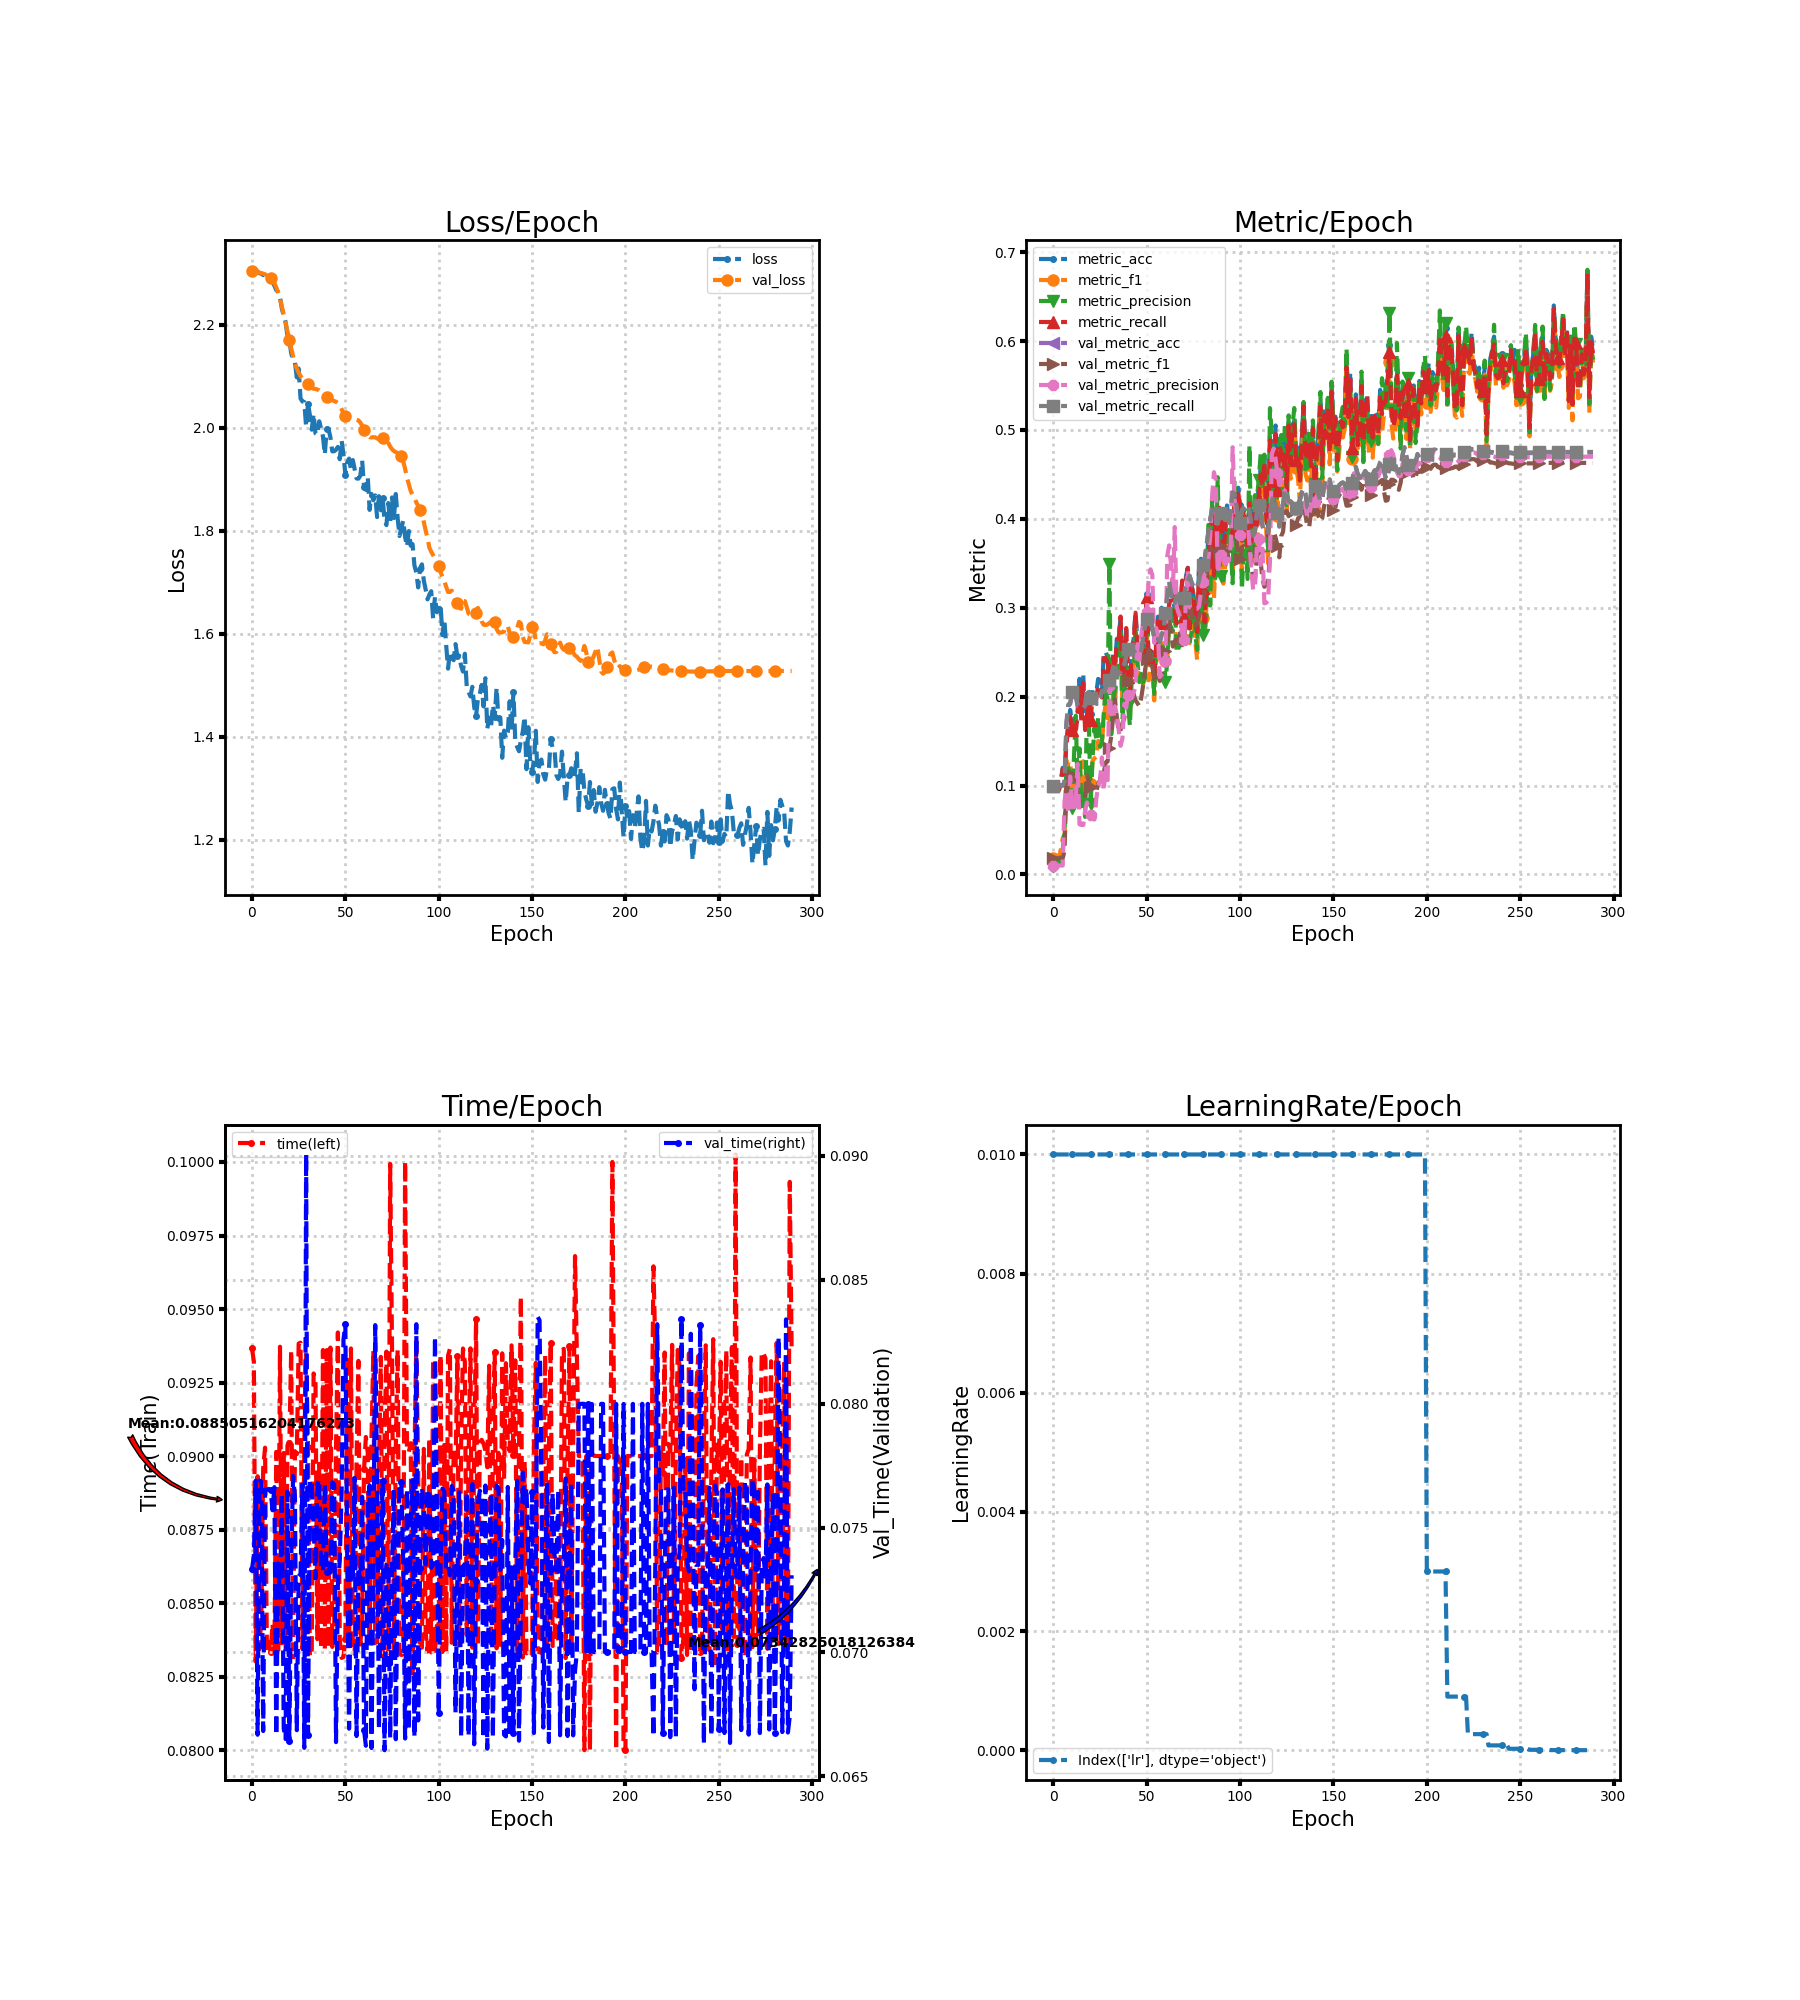

Data behind this chart, as committed beside it:
loss, metric_acc, metric_f1, metric_precision, metric_recall, time, lr, val_loss, val_metric_acc, val_metric_f1, val_metric_precision, val_metric_recall, val_time
2.307, 0.1, 0.01818, 0.01, 0.1, 0.09366, 0.01, 2.306, 0.1, 0.01818, 0.01, 0.1, 0.07333
2.304, 0.1, 0.01818, 0.01, 0.1, 0.09322, 0.01, 2.304, 0.1, 0.01818, 0.01, 0.1, 0.0739
2.305, 0.1, 0.01826, 0.01005, 0.1, 0.08301, 0.01, 2.303, 0.1, 0.01818, 0.01, 0.1, 0.07691
2.304, 0.095, 0.01836, 0.01016, 0.095, 0.08931, 0.01, 2.302, 0.1, 0.01818, 0.01, 0.1, 0.06667
2.3, 0.105, 0.02838, 0.01943, 0.1045, 0.08343, 0.01, 2.301, 0.1, 0.01818, 0.01, 0.1, 0.07691
2.299, 0.12, 0.04072, 0.02771, 0.1186, 0.08452, 0.01, 2.301, 0.1, 0.01818, 0.01, 0.1, 0.07686
2.297, 0.115, 0.04467, 0.04819, 0.1133, 0.08958, 0.01, 2.299, 0.1044, 0.0267, 0.08279, 0.1045, 0.06682
2.296, 0.15, 0.09837, 0.1242, 0.1464, 0.09029, 0.01, 2.298, 0.17, 0.1062, 0.09375, 0.1708, 0.07655
2.29, 0.17, 0.1271, 0.1203, 0.1645, 0.08332, 0.01, 2.296, 0.19, 0.0928, 0.06939, 0.1911, 0.07654
2.289, 0.185, 0.1274, 0.1124, 0.1776, 0.08367, 0.01, 2.294, 0.1917, 0.0945, 0.1101, 0.1927, 0.07657
2.288, 0.17, 0.09583, 0.07455, 0.1619, 0.08335, 0.01, 2.291, 0.2039, 0.1118, 0.08075, 0.205, 0.07651
2.283, 0.175, 0.1048, 0.13, 0.1671, 0.0843, 0.01, 2.287, 0.2083, 0.11, 0.07778, 0.2095, 0.07571
2.276, 0.17, 0.09687, 0.1785, 0.1624, 0.08334, 0.01, 2.281, 0.2011, 0.1037, 0.08458, 0.2022, 0.07665
2.267, 0.185, 0.1095, 0.09377, 0.1771, 0.09014, 0.01, 2.273, 0.1889, 0.08527, 0.1242, 0.1899, 0.06664
2.264, 0.22, 0.1282, 0.1417, 0.2105, 0.08338, 0.01, 2.263, 0.1883, 0.08219, 0.05647, 0.1894, 0.07357
2.254, 0.18, 0.0985, 0.07655, 0.1721, 0.09372, 0.01, 2.25, 0.1872, 0.08128, 0.0556, 0.1883, 0.0722
2.231, 0.225, 0.1273, 0.09628, 0.2157, 0.08363, 0.01, 2.236, 0.1867, 0.08125, 0.05563, 0.1877, 0.07639
2.218, 0.17, 0.08923, 0.06476, 0.1624, 0.09011, 0.01, 2.22, 0.1894, 0.08579, 0.07212, 0.1905, 0.06692
2.205, 0.18, 0.1118, 0.1914, 0.1733, 0.08335, 0.01, 2.204, 0.2083, 0.1112, 0.08099, 0.2093, 0.06649
2.179, 0.205, 0.1142, 0.1728, 0.1976, 0.09037, 0.01, 2.187, 0.2039, 0.1043, 0.07099, 0.2047, 0.07646
2.171, 0.18, 0.1021, 0.07881, 0.1733, 0.09043, 0.01, 2.171, 0.1972, 0.0985, 0.06635, 0.198, 0.06642
2.145, 0.21, 0.1275, 0.132, 0.2026, 0.09359, 0.01, 2.155, 0.195, 0.0951, 0.06363, 0.1957, 0.07369
2.132, 0.195, 0.1306, 0.1647, 0.1883, 0.08301, 0.01, 2.139, 0.1944, 0.09294, 0.06174, 0.1951, 0.0771
2.127, 0.205, 0.1328, 0.152, 0.1981, 0.09016, 0.01, 2.126, 0.1922, 0.09323, 0.08518, 0.1929, 0.07628
2.098, 0.22, 0.1501, 0.1772, 0.2129, 0.09006, 0.01, 2.115, 0.195, 0.1018, 0.09947, 0.1956, 0.06685
2.115, 0.215, 0.1485, 0.1435, 0.2081, 0.09383, 0.01, 2.107, 0.1983, 0.1063, 0.106, 0.1989, 0.07306
2.057, 0.205, 0.145, 0.1479, 0.199, 0.09386, 0.01, 2.1, 0.2061, 0.1165, 0.1316, 0.2067, 0.07314
2.051, 0.25, 0.1781, 0.181, 0.2433, 0.08344, 0.01, 2.096, 0.205, 0.1145, 0.09406, 0.2056, 0.07675
2.05, 0.25, 0.1903, 0.2105, 0.2433, 0.09034, 0.01, 2.092, 0.2083, 0.1259, 0.1225, 0.2089, 0.06614
2.002, 0.245, 0.185, 0.1935, 0.2386, 0.09353, 0.01, 2.089, 0.2128, 0.127, 0.101, 0.2133, 0.09005
2.047, 0.235, 0.1799, 0.3489, 0.2308, 0.09029, 0.01, 2.085, 0.2183, 0.1417, 0.2125, 0.2189, 0.06667
2.025, 0.215, 0.1603, 0.1575, 0.2093, 0.08319, 0.01, 2.081, 0.2233, 0.1555, 0.178, 0.2239, 0.07694
1.996, 0.25, 0.2039, 0.1923, 0.2448, 0.08329, 0.01, 2.078, 0.2317, 0.1771, 0.175, 0.2322, 0.07676
2.027, 0.235, 0.1935, 0.2084, 0.2306, 0.09281, 0.01, 2.076, 0.2372, 0.1968, 0.1891, 0.2378, 0.07509
1.989, 0.265, 0.2262, 0.2233, 0.2631, 0.09261, 0.01, 2.076, 0.2228, 0.1766, 0.18, 0.2233, 0.07296
1.986, 0.265, 0.2393, 0.2339, 0.2654, 0.08377, 0.01, 2.074, 0.2272, 0.16, 0.1625, 0.2279, 0.07676
2.013, 0.29, 0.2674, 0.2715, 0.2901, 0.08973, 0.01, 2.073, 0.2278, 0.1627, 0.1447, 0.2284, 0.07695
1.999, 0.225, 0.1892, 0.1745, 0.2221, 0.08347, 0.01, 2.07, 0.2333, 0.1703, 0.1532, 0.234, 0.0733
1.984, 0.235, 0.2149, 0.2086, 0.2349, 0.09361, 0.01, 2.067, 0.2361, 0.1756, 0.192, 0.2368, 0.07327
1.948, 0.275, 0.2464, 0.2421, 0.2771, 0.08343, 0.01, 2.064, 0.245, 0.1921, 0.1872, 0.2456, 0.07679
1.999, 0.225, 0.1968, 0.1894, 0.2218, 0.09358, 0.01, 2.061, 0.2528, 0.2186, 0.2022, 0.2533, 0.07323
1.997, 0.205, 0.179, 0.1674, 0.2004, 0.08349, 0.01, 2.058, 0.2578, 0.2199, 0.2033, 0.2583, 0.07332
1.982, 0.255, 0.2277, 0.2289, 0.2561, 0.09369, 0.01, 2.056, 0.2483, 0.2062, 0.1985, 0.2488, 0.0732
1.954, 0.265, 0.2359, 0.2238, 0.2614, 0.08351, 0.01, 2.054, 0.2517, 0.203, 0.205, 0.2521, 0.07684
1.954, 0.295, 0.2767, 0.2798, 0.2944, 0.08405, 0.01, 2.052, 0.2483, 0.1959, 0.2106, 0.2487, 0.07677
1.957, 0.26, 0.2354, 0.2389, 0.2559, 0.09022, 0.01, 2.051, 0.2472, 0.1928, 0.2633, 0.2476, 0.06637
1.963, 0.25, 0.2194, 0.2164, 0.2486, 0.0942, 0.01, 2.048, 0.2472, 0.1894, 0.2379, 0.2475, 0.07271
1.939, 0.25, 0.2245, 0.2256, 0.249, 0.08376, 0.01, 2.043, 0.2511, 0.1977, 0.2681, 0.2514, 0.07368
1.975, 0.245, 0.2129, 0.2155, 0.2426, 0.08314, 0.01, 2.036, 0.2656, 0.2118, 0.2825, 0.2658, 0.0764
1.948, 0.255, 0.225, 0.2212, 0.2551, 0.08316, 0.01, 2.029, 0.2783, 0.2278, 0.2928, 0.2785, 0.08259
1.909, 0.315, 0.2804, 0.2758, 0.3121, 0.08379, 0.01, 2.023, 0.2867, 0.2427, 0.2955, 0.2869, 0.0832
1.933, 0.24, 0.2184, 0.2436, 0.2378, 0.09341, 0.01, 2.019, 0.2911, 0.2528, 0.3298, 0.2914, 0.07374
1.94, 0.25, 0.2288, 0.2352, 0.2518, 0.08363, 0.01, 2.016, 0.2872, 0.247, 0.3432, 0.2876, 0.06691
1.919, 0.25, 0.2304, 0.2506, 0.2488, 0.09366, 0.01, 2.014, 0.2772, 0.234, 0.3369, 0.2776, 0.07385
1.937, 0.22, 0.1957, 0.2029, 0.2186, 0.08342, 0.01, 2.014, 0.2667, 0.2202, 0.2606, 0.2671, 0.07304
1.92, 0.26, 0.2341, 0.248, 0.2569, 0.08327, 0.01, 2.015, 0.265, 0.2214, 0.2773, 0.2654, 0.07702
1.902, 0.29, 0.2597, 0.2486, 0.2889, 0.08981, 0.01, 2.016, 0.2672, 0.2252, 0.2707, 0.2677, 0.06662
1.901, 0.28, 0.2469, 0.24, 0.2786, 0.09324, 0.01, 2.015, 0.2611, 0.2176, 0.222, 0.2616, 0.07339
1.907, 0.3, 0.2625, 0.2523, 0.2985, 0.08359, 0.01, 2.01, 0.2694, 0.2265, 0.2247, 0.2699, 0.0728
1.936, 0.285, 0.2509, 0.2597, 0.2811, 0.0844, 0.01, 2.004, 0.2744, 0.2332, 0.2264, 0.2749, 0.07626
... 230 more rows
